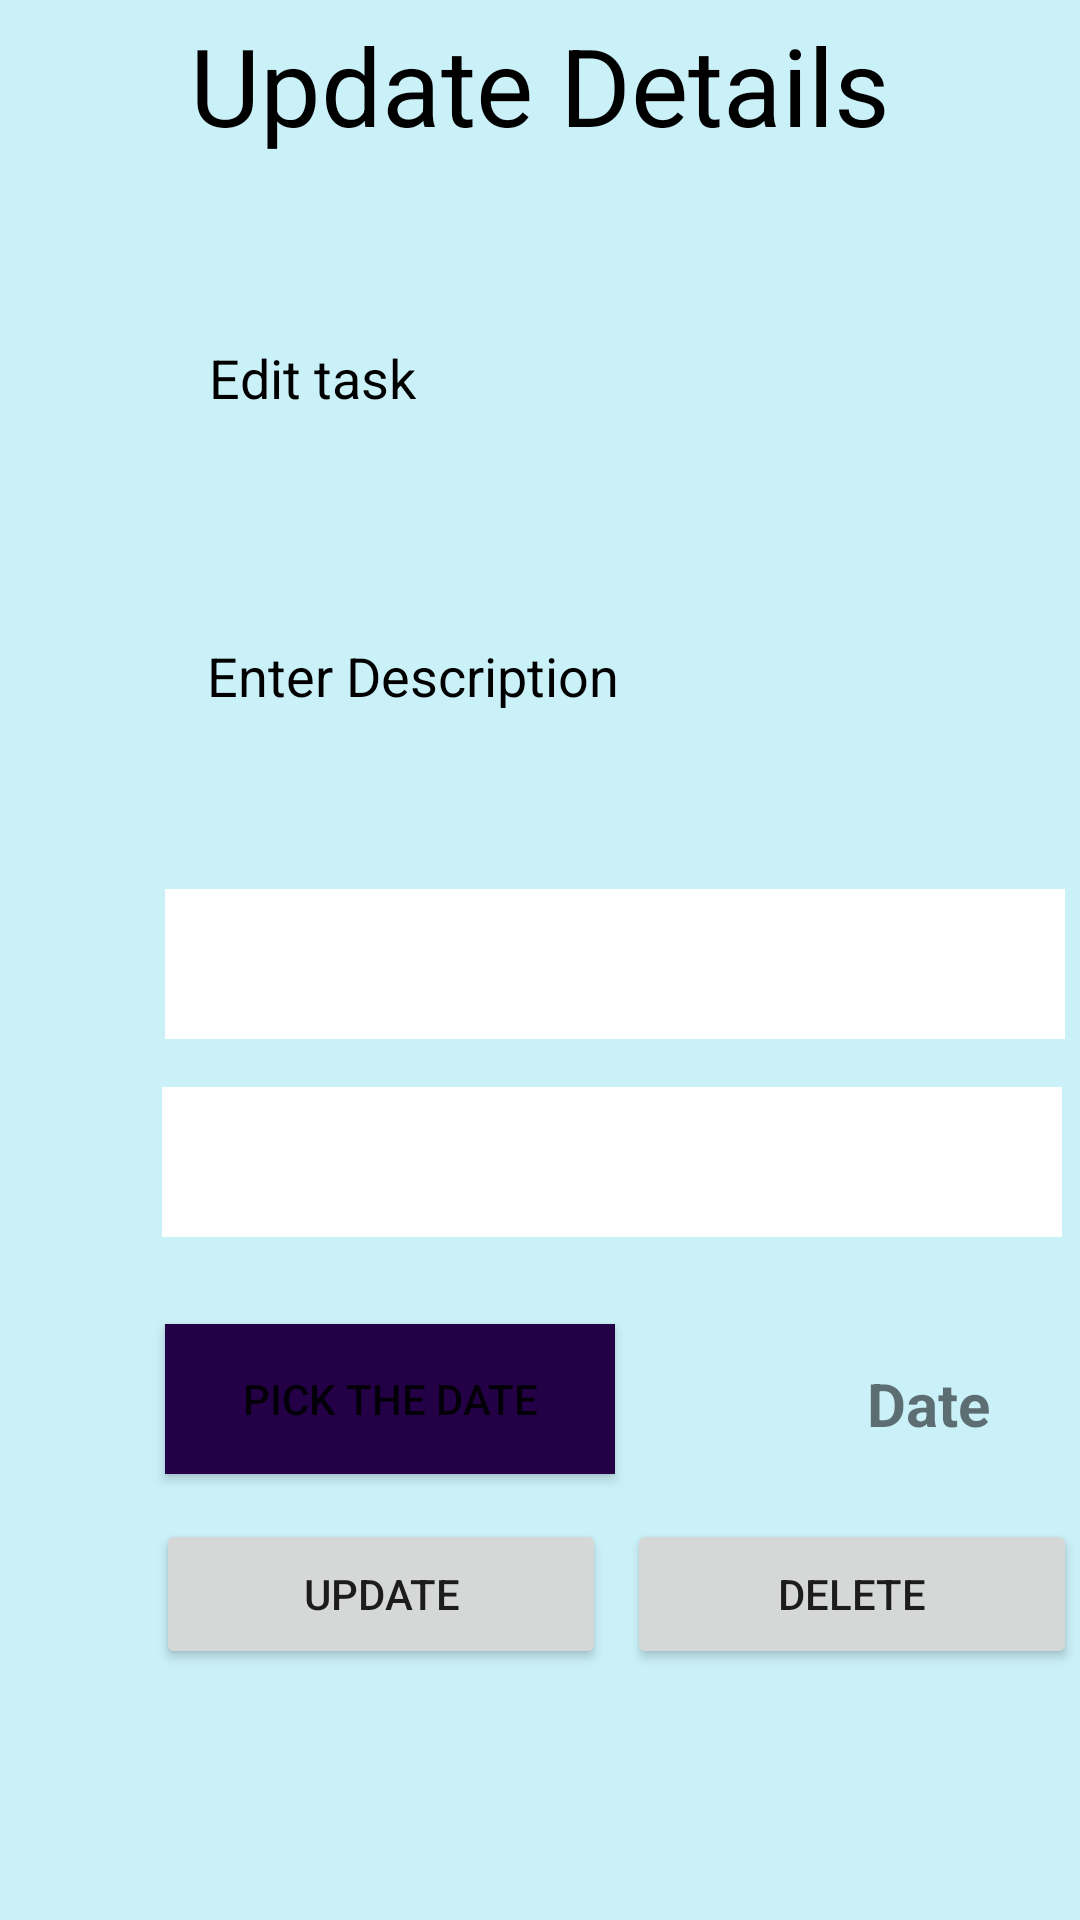

Reconstruct the res/layout file that produces this screen, plus the resources it refers to.
<!-- AndroidManifest.xml: application theme Theme.Todoapp -->
<!-- res/layout/fragment_update.xml -->
<?xml version="1.0" encoding="utf-8"?>
<FrameLayout xmlns:android="http://schemas.android.com/apk/res/android"
    xmlns:tools="http://schemas.android.com/tools"
    android:layout_width="match_parent"
    android:layout_height="match_parent"
    xmlns:app="http://schemas.android.com/apk/res-auto"
    android:background="@color/color_background"
    tools:context=".fragments.UpdateFragment">

    <androidx.constraintlayout.widget.ConstraintLayout
        android:id="@+id/titleConstraint"
        android:layout_width="match_parent"
        android:layout_height="match_parent">

        <androidx.constraintlayout.widget.ConstraintLayout
            android:id="@+id/constraintLayout"
            android:layout_width="338dp"
            android:layout_height="wrap_content"
            android:layout_marginStart="36dp"
            android:layout_marginEnd="35dp"
            android:orientation="horizontal"
            app:layout_constraintBottom_toBottomOf="parent"
            app:layout_constraintEnd_toEndOf="parent"
            app:layout_constraintHorizontal_bias="0.0"
            app:layout_constraintStart_toStartOf="parent"
            app:layout_constraintTop_toBottomOf="@+id/textView4"
            app:layout_constraintVertical_bias="0.377">

            <TextView
                android:id="@+id/date"
                android:layout_width="wrap_content"
                android:layout_height="wrap_content"
                android:layout_marginTop="29dp"
                android:layout_marginEnd="44dp"
                android:layout_marginBottom="42dp"
                android:text="Date"
                android:textSize="20sp"
                android:textStyle="bold"
                app:layout_constraintBottom_toBottomOf="parent"
                app:layout_constraintEnd_toEndOf="parent"
                app:layout_constraintTop_toBottomOf="@+id/update_category"
                app:layout_constraintVertical_bias="0.173" />

            <Button
                android:id="@+id/update_date"
                android:layout_width="150dp"
                android:layout_height="50dp"
                android:layout_marginStart="16dp"
                android:layout_marginTop="356dp"
                android:layout_marginEnd="46dp"
                android:background="@color/color_secondary"
                android:text="Pick the Date"
                app:layout_constraintEnd_toStartOf="@+id/date"
                app:layout_constraintHorizontal_bias="0.075"
                app:layout_constraintStart_toStartOf="parent"
                app:layout_constraintTop_toTopOf="parent"
                app:rippleColor="#CA6A6A"
                app:strokeColor="#AFAFAF" />

            <EditText
                android:id="@+id/update_title"
                android:layout_width="299dp"
                android:layout_height="61dp"
                android:layout_marginStart="18dp"
                android:layout_marginTop="10dp"
                android:layout_marginEnd="20dp"
                android:background="@drawable/custom_textedit"
                android:hint="Edit task"
                android:inputType="text"
                android:padding="15dp"
                android:textColor="@color/black"
                android:textColorHint="@color/black"
                app:layout_constraintEnd_toEndOf="parent"
                app:layout_constraintStart_toStartOf="parent"
                app:layout_constraintTop_toTopOf="parent" />

            <EditText
                android:id="@+id/update_description"
                android:layout_width="299dp"
                android:layout_height="120dp"
                android:layout_marginStart="18dp"
                android:layout_marginTop="80dp"
                android:layout_marginEnd="20dp"
                android:background="@drawable/custom_textedit"
                android:hint="Enter Description"
                android:inputType="text"
                android:padding="15dp"
                android:textColor="@color/black"
                android:textColorHint="@color/black"
                app:layout_constraintEnd_toEndOf="parent"
                app:layout_constraintHorizontal_bias="0.0"
                app:layout_constraintStart_toStartOf="parent"
                app:layout_constraintTop_toTopOf="parent" />

            <Spinner
                android:id="@+id/update_priority"
                android:layout_width="300dp"
                android:layout_height="50dp"
                android:layout_marginStart="19dp"
                android:layout_marginTop="140dp"
                android:layout_marginEnd="19dp"
                android:background="@color/white"
                app:layout_constraintEnd_toEndOf="parent"
                app:layout_constraintHorizontal_bias="1.0"
                app:layout_constraintStart_toStartOf="parent"
                app:layout_constraintTop_toBottomOf="@+id/update_title" />

            <Spinner
                android:id="@+id/update_category"
                android:layout_width="300dp"
                android:layout_height="50dp"
                android:layout_marginStart="18dp"
                android:layout_marginTop="16dp"
                android:layout_marginEnd="20dp"
                android:background="@color/white"
                app:layout_constraintEnd_toEndOf="parent"
                app:layout_constraintHorizontal_bias="1.0"
                app:layout_constraintStart_toStartOf="parent"
                app:layout_constraintTop_toBottomOf="@+id/update_priority" />

            <Button
                android:id="@+id/update_button"
                android:layout_width="150dp"
                android:layout_height="50dp"
                android:layout_marginStart="16dp"
                android:layout_marginTop="15dp"
                android:layout_marginBottom="29dp"
                android:text="Update"
                app:layout_constraintBottom_toBottomOf="parent"
                app:layout_constraintStart_toStartOf="parent"
                app:layout_constraintTop_toBottomOf="@+id/update_date" />

            <Button
                android:id="@+id/delete_button"
                android:layout_width="150dp"
                android:layout_height="50dp"
                android:layout_marginTop="94dp"
                android:layout_marginEnd="15dp"
                android:layout_marginBottom="29dp"
                android:text="Delete"
                app:layout_constraintBottom_toBottomOf="parent"
                app:layout_constraintEnd_toEndOf="parent"
                app:layout_constraintTop_toBottomOf="@+id/update_category" />

        </androidx.constraintlayout.widget.ConstraintLayout>

        <TextView
            android:id="@+id/textView4"
            android:layout_width="wrap_content"
            android:layout_height="wrap_content"
            android:layout_marginTop="4dp"
            android:fontFamily="sans-serif"
            android:gravity="center"
            android:text="Update Details"
            android:textColor="@color/black"
            android:textSize="36sp"
            app:layout_constraintEnd_toEndOf="parent"
            app:layout_constraintStart_toStartOf="parent"
            app:layout_constraintTop_toTopOf="parent" />

    </androidx.constraintlayout.widget.ConstraintLayout>

</FrameLayout>
<!-- resources referenced by this layout -->
<resources>
  <color name="black">#FF000000</color>
  <color name="color_background">#CAF0F8</color>
  <color name="color_secondary">#240046</color>
  <color name="white">#FFFFFFFF</color>
  <style name="Theme.Todoapp" parent="Theme.MaterialComponents.Light">
          
          <item name="colorPrimary">@color/purple_500</item>
          <item name="colorPrimaryVariant">@color/purple_700</item>
          <item name="colorOnPrimary">@color/white</item>
          
          <item name="colorSecondary">@color/teal_200</item>
          <item name="colorSecondaryVariant">@color/teal_700</item>
          <item name="colorOnSecondary">@color/black</item>
          
          <item name="android:statusBarColor">?attr/colorPrimaryVariant</item>
          
      </style>
  <color name="purple_500">#FF6200EE</color>
  <color name="purple_700">#FF3700B3</color>
  <color name="teal_200">#FF03DAC5</color>
  <color name="teal_700">#FF018786</color>
</resources>
